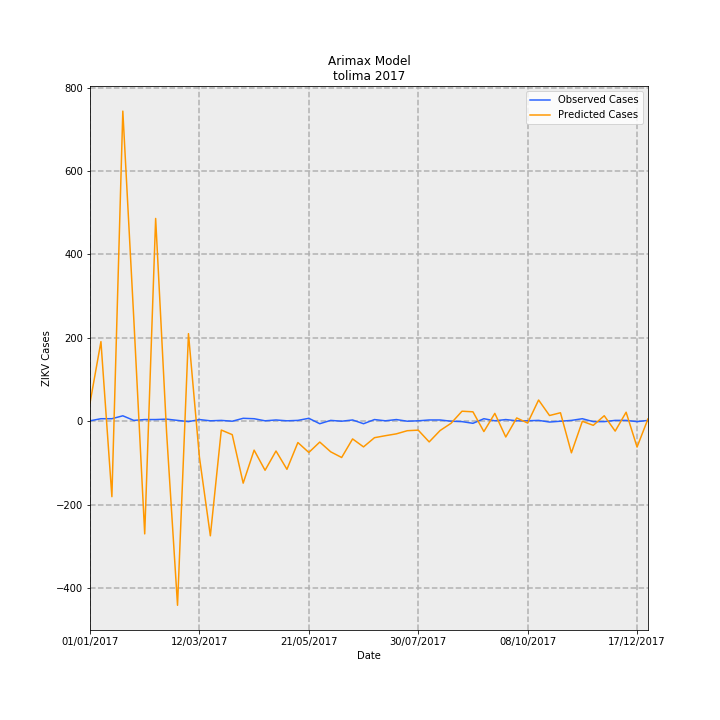

The file beside this chart, header and first rows:
Date, predictions_incidence, observed_incidence, Predicted Cases, Observed Cases, error
01/01/2017, 3.103, 0.07101, 43.7, 1.0, -42.7
08/01/2017, 13.56, 0.4261, 191, 6.0, -185
15/01/2017, -12.85, 0.4261, -181, 6.0, 187
22/01/2017, 52.82, 0.9231, 743.9, 13.0, -730.9
29/01/2017, 17.54, 0.142, 247, 2.0, -245
05/02/2017, -19.19, 0.284, -270.3, 4.0, 274.3
12/02/2017, 34.54, 0.284, 486.4, 4.0, -482.4
19/02/2017, -1.917, 0.355, -26.99, 5.0, 31.99
26/02/2017, -31.35, 0.142, -441.6, 2.0, 443.6
05/03/2017, 14.92, -0.07101, 210.1, -1.0, -211.1
12/03/2017, -6.105, 0.284, -85.98, 4.0, 89.98
19/03/2017, -19.52, 0.07101, -274.9, 1.0, 275.9
26/03/2017, -1.505, 0.142, -21.19, 2.0, 23.19
02/04/2017, -2.289, 0.0, -32.24, 0.0, 32.24
09/04/2017, -10.55, 0.4971, -148.6, 7, 155.6
16/04/2017, -4.926, 0.4261, -69.37, 6.0, 75.37
23/04/2017, -8.359, 0.07101, -117.7, 1.0, 118.7
30/04/2017, -5.072, 0.213, -71.43, 3.0, 74.43
07/05/2017, -8.193, 0.07101, -115.4, 1.0, 116.4
14/05/2017, -3.632, 0.142, -51.15, 2.0, 53.15
21/05/2017, -5.322, 0.4971, -74.94, 7, 81.94
28/05/2017, -3.551, -0.4261, -50, -6.0, 44
04/06/2017, -5.213, 0.142, -73.41, 2.0, 75.41
11/06/2017, -6.181, 0.0, -87.04, 0.0, 87.04
18/06/2017, -3.016, 0.213, -42.48, 3.0, 45.48
25/06/2017, -4.372, -0.4261, -61.58, -6.0, 55.58
02/07/2017, -2.806, 0.284, -39.51, 4.0, 43.51
09/07/2017, -2.465, 0.07101, -34.71, 1.0, 35.71
16/07/2017, -2.151, 0.284, -30.3, 4.0, 34.3
23/07/2017, -1.616, 0.0, -22.76, 0.0, 22.76
30/07/2017, -1.521, 0.07101, -21.41, 1.0, 22.41
06/08/2017, -3.525, 0.213, -49.64, 3.0, 52.64
13/08/2017, -1.583, 0.213, -22.29, 3.0, 25.29
20/08/2017, -0.3494, 0.0, -4.921, 0.0, 4.921
27/08/2017, 1.704, -0.07101, 24, -1.0, -25
03/09/2017, 1.603, -0.355, 22.57, -5.0, -27.57
10/09/2017, -1.764, 0.4261, -24.84, 6.0, 30.84
17/09/2017, 1.335, 0.07101, 18.8, 1.0, -17.8
24/09/2017, -2.686, 0.284, -37.83, 4.0, 41.83
01/10/2017, 0.5576, 0.07101, 7.853, 1.0, -6.853
08/10/2017, -0.3073, 0.07101, -4.327, 1.0, 5.327
15/10/2017, 3.614, 0.142, 50.89, 2.0, -48.89
22/10/2017, 0.9699, -0.142, 13.66, -2.0, -15.66
29/10/2017, 1.443, 0.0, 20.32, 0.0, -20.32
05/11/2017, -5.385, 0.142, -75.83, 2.0, 77.83
12/11/2017, -0.01531, 0.4261, -0.2156, 6.0, 6.216
19/11/2017, -0.7002, -0.07101, -9.86, -1.0, 8.86
26/11/2017, 0.9343, -0.07101, 13.16, -1.0, -14.16
03/12/2017, -1.685, 0.142, -23.73, 2.0, 25.73
10/12/2017, 1.533, 0.142, 21.59, 2.0, -19.59
17/12/2017, -4.396, -0.07101, -61.91, -1.0, 60.91
24/12/2017, 0.3978, 0.142, 5.602, 2.0, -3.602
